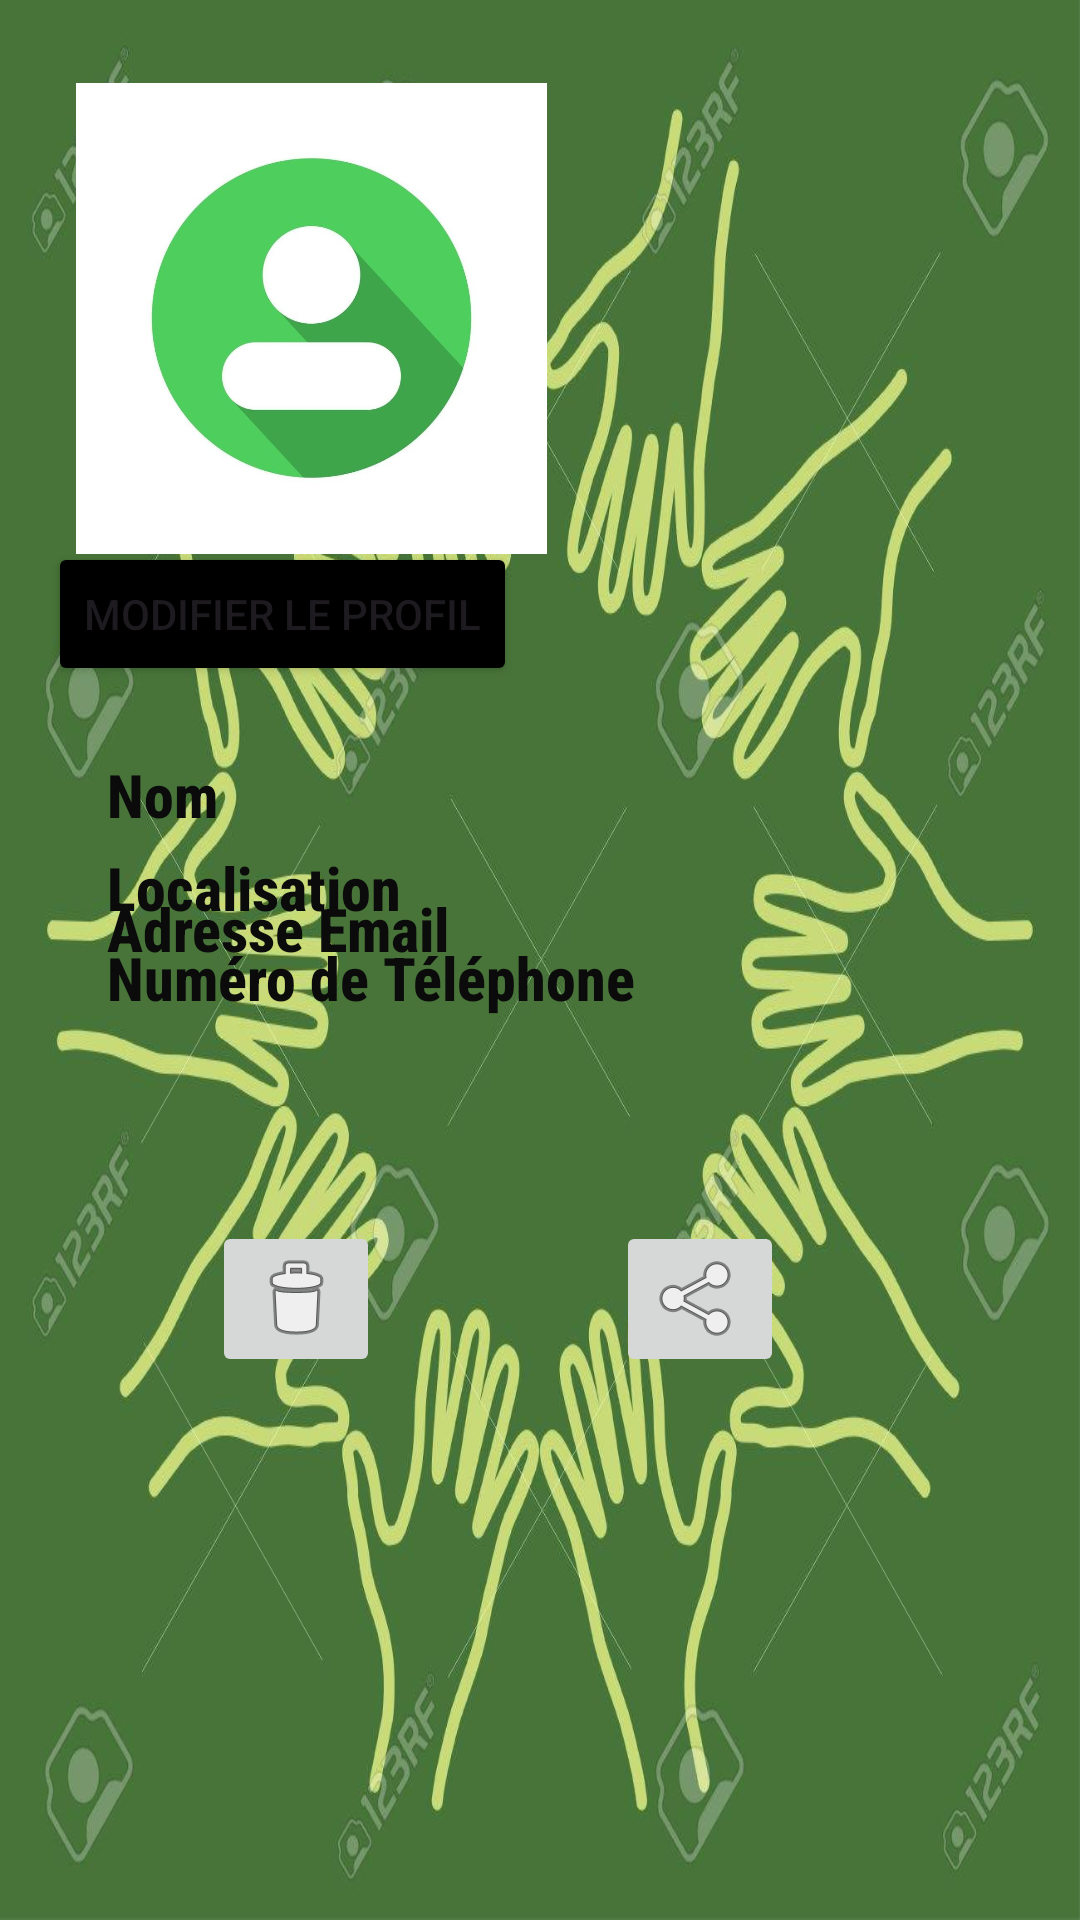

The Android layout XML behind this screen, and the referenced resources:
<!-- AndroidManifest.xml: application theme Theme.Real_test -->
<!-- res/layout/profile.xml -->
<?xml version="1.0" encoding="utf-8"?>
<androidx.constraintlayout.widget.ConstraintLayout
    xmlns:android="http://schemas.android.com/apk/res/android"
    xmlns:app="http://schemas.android.com/apk/res-auto"
    xmlns:tools="http://schemas.android.com/tools"
    android:layout_width="match_parent"
    android:layout_height="match_parent"
    android:background="@drawable/edit"
    android:padding="16dp">


    <com.google.android.material.bottomnavigation.BottomNavigationView
        android:id="@+id/bottom_navigation"
        android:layout_width="388dp"
        android:layout_height="64dp"
        android:layout_marginTop="648dp"
        android:background="@color/black"
        app:itemIconTint="@color/colorPrimaryDark"
        app:itemTextColor="@color/white"
        app:labelVisibilityMode="labeled"
        app:layout_constraintEnd_toEndOf="parent"
        app:layout_constraintHorizontal_bias="0.555"
        app:layout_constraintStart_toStartOf="parent"
        app:layout_constraintTop_toTopOf="parent"
        app:menu="@menu/bottom_nav_menu" />

    <androidx.appcompat.widget.Toolbar
        android:id="@+id/toolbar"
        android:layout_width="0dp"
        android:layout_height="?attr/actionBarSize"
        android:layout_marginTop="8dp"
        android:background="@android:color/transparent"
        app:layout_constraintEnd_toEndOf="parent"
        app:layout_constraintHorizontal_bias="0.0"
        app:layout_constraintStart_toStartOf="parent"
        app:layout_constraintTop_toTopOf="parent"
        app:popupTheme="@style/ThemeOverlay.AppCompat.Light"
        app:theme="@style/ToolbarTheme"
        app:titleTextColor="@color/black" />

    <ImageView
        android:id="@+id/profile_image"
        android:layout_width="157dp"
        android:layout_height="164dp"
        android:layout_centerHorizontal="true"
        android:layout_marginTop="8dp"
        android:contentDescription="profile_image_desc"
        android:src="@drawable/photo_profile"
        app:layout_constraintEnd_toEndOf="parent"
        app:layout_constraintHorizontal_bias="0.054"
        app:layout_constraintStart_toStartOf="parent"
        app:layout_constraintTop_toTopOf="parent" />

    <TextView
        android:id="@+id/text_name"
        android:layout_width="285dp"
        android:layout_height="28dp"
        android:layout_below="@id/profile_image"
        android:layout_centerHorizontal="true"
        android:fontFamily="sans-serif-condensed-medium"
        android:text="Nom"
        android:textColor="#0B0B0B"
        android:textSize="20sp"
        android:textStyle="bold"
        app:layout_constraintBottom_toBottomOf="parent"
        app:layout_constraintEnd_toEndOf="parent"
        app:layout_constraintHorizontal_bias="0.457"
        app:layout_constraintStart_toStartOf="parent"
        app:layout_constraintTop_toTopOf="parent"
        app:layout_constraintVertical_bias="0.406" />

    <TextView
        android:id="@+id/text_phone"
        android:layout_width="285dp"
        android:layout_height="28dp"
        android:layout_below="@id/text_name"
        android:layout_centerHorizontal="true"
        android:text="Numéro de Téléphone"
        android:fontFamily="sans-serif-condensed-medium"
        android:textColor="#0B0B0B"
        android:textSize="20sp"
        android:textStyle="bold"
        app:layout_constraintBottom_toBottomOf="parent"
        app:layout_constraintEnd_toEndOf="parent"
        app:layout_constraintHorizontal_bias="0.457"
        app:layout_constraintStart_toStartOf="parent"
        app:layout_constraintTop_toTopOf="parent"
        app:layout_constraintVertical_bias="0.511" />

    <TextView
        android:id="@+id/text_email"
        android:layout_width="285dp"
        android:layout_height="28dp"
        android:layout_below="@id/text_phone"
        android:layout_centerHorizontal="true"
        android:layout_marginBottom="300dp"
        android:textColor="#0B0B0B"
        android:textSize="20sp"
        android:textStyle="bold"
        android:fontFamily="sans-serif-condensed-medium"
        android:text="Adresse Email"
        app:layout_constraintBottom_toBottomOf="parent"
        app:layout_constraintEnd_toEndOf="parent"
        app:layout_constraintHorizontal_bias="0.458"
        app:layout_constraintStart_toStartOf="parent" />

    <TextView
        android:id="@+id/text_location"
        android:layout_width="285dp"
        android:layout_height="28dp"
        android:layout_below="@id/text_email"
        android:layout_centerHorizontal="true"
        android:text="Localisation"
        android:textColor="#0B0B0B"
        android:textSize="20sp"
        android:textStyle="bold"
        android:fontFamily="sans-serif-condensed-medium"
        app:layout_constraintBottom_toBottomOf="parent"
        app:layout_constraintEnd_toEndOf="parent"
        app:layout_constraintHorizontal_bias="0.457"
        app:layout_constraintStart_toStartOf="parent"
        app:layout_constraintTop_toTopOf="parent"
        app:layout_constraintVertical_bias="0.459" />

    <Button
        android:id="@+id/buttonEdit"
        android:layout_width="wrap_content"
        android:layout_height="wrap_content"
        android:backgroundTint="@color/black"
        android:text="Modifier le Profil"
        app:icon="@android:drawable/ic_menu_edit"
        app:layout_constraintBottom_toBottomOf="parent"
        app:layout_constraintEnd_toEndOf="parent"
        app:layout_constraintHorizontal_bias="0.0"
        app:layout_constraintStart_toStartOf="parent"
        app:layout_constraintTop_toTopOf="parent"
        app:layout_constraintVertical_bias="0.294" />

    <ImageButton
        android:id="@+id/button_delete"
        android:layout_width="wrap_content"
        android:layout_height="wrap_content"
        android:contentDescription="supprimer le profil"
        android:src="@android:drawable/ic_menu_delete"
        android:text="Supprimer"
        app:layout_constraintBottom_toBottomOf="parent"
        app:layout_constraintEnd_toEndOf="parent"
        app:layout_constraintHorizontal_bias="0.201"
        app:layout_constraintStart_toStartOf="parent"
        app:layout_constraintTop_toTopOf="parent"
        app:layout_constraintVertical_bias="0.703" />

    <ImageButton
        android:id="@+id/button_share"
        android:layout_width="wrap_content"
        android:layout_height="wrap_content"
        android:layout_toStartOf="@id/button_delete"
        android:contentDescription="partager le profil"
        android:src="@android:drawable/ic_menu_share"
        android:text="Partager"
        app:layout_constraintBottom_toBottomOf="parent"
        app:layout_constraintEnd_toEndOf="parent"
        app:layout_constraintHorizontal_bias="0.696"
        app:layout_constraintStart_toStartOf="parent"
        app:layout_constraintTop_toTopOf="parent"
        app:layout_constraintVertical_bias="0.703" />


</androidx.constraintlayout.widget.ConstraintLayout>
<!-- resources referenced by this layout -->
<resources>
  <color name="black">#FF000000</color>
  <color name="colorPrimaryDark">#388E3C</color>
  <color name="white">#FFFFFFFF</color>
  <!-- drawable edit: jpg bitmap (drawable, 153413 bytes) -->
  <!-- drawable photo_profile: jpg bitmap (drawable, 33893 bytes) -->
  <style name="ToolbarTheme" parent="ThemeOverlay.AppCompat.Dark.ActionBar">
          <item name="android:textColorPrimary">@android:color/white</item>
          <item name="android:textColorSecondary">@android:color/white</item>
      </style>
  <style name="Theme.Real_test" parent="Base.Theme.Real_test" />
  <style name="Base.Theme.Real_test" parent="Theme.Material3.DayNight.NoActionBar">
          
          
      </style>
</resources>
